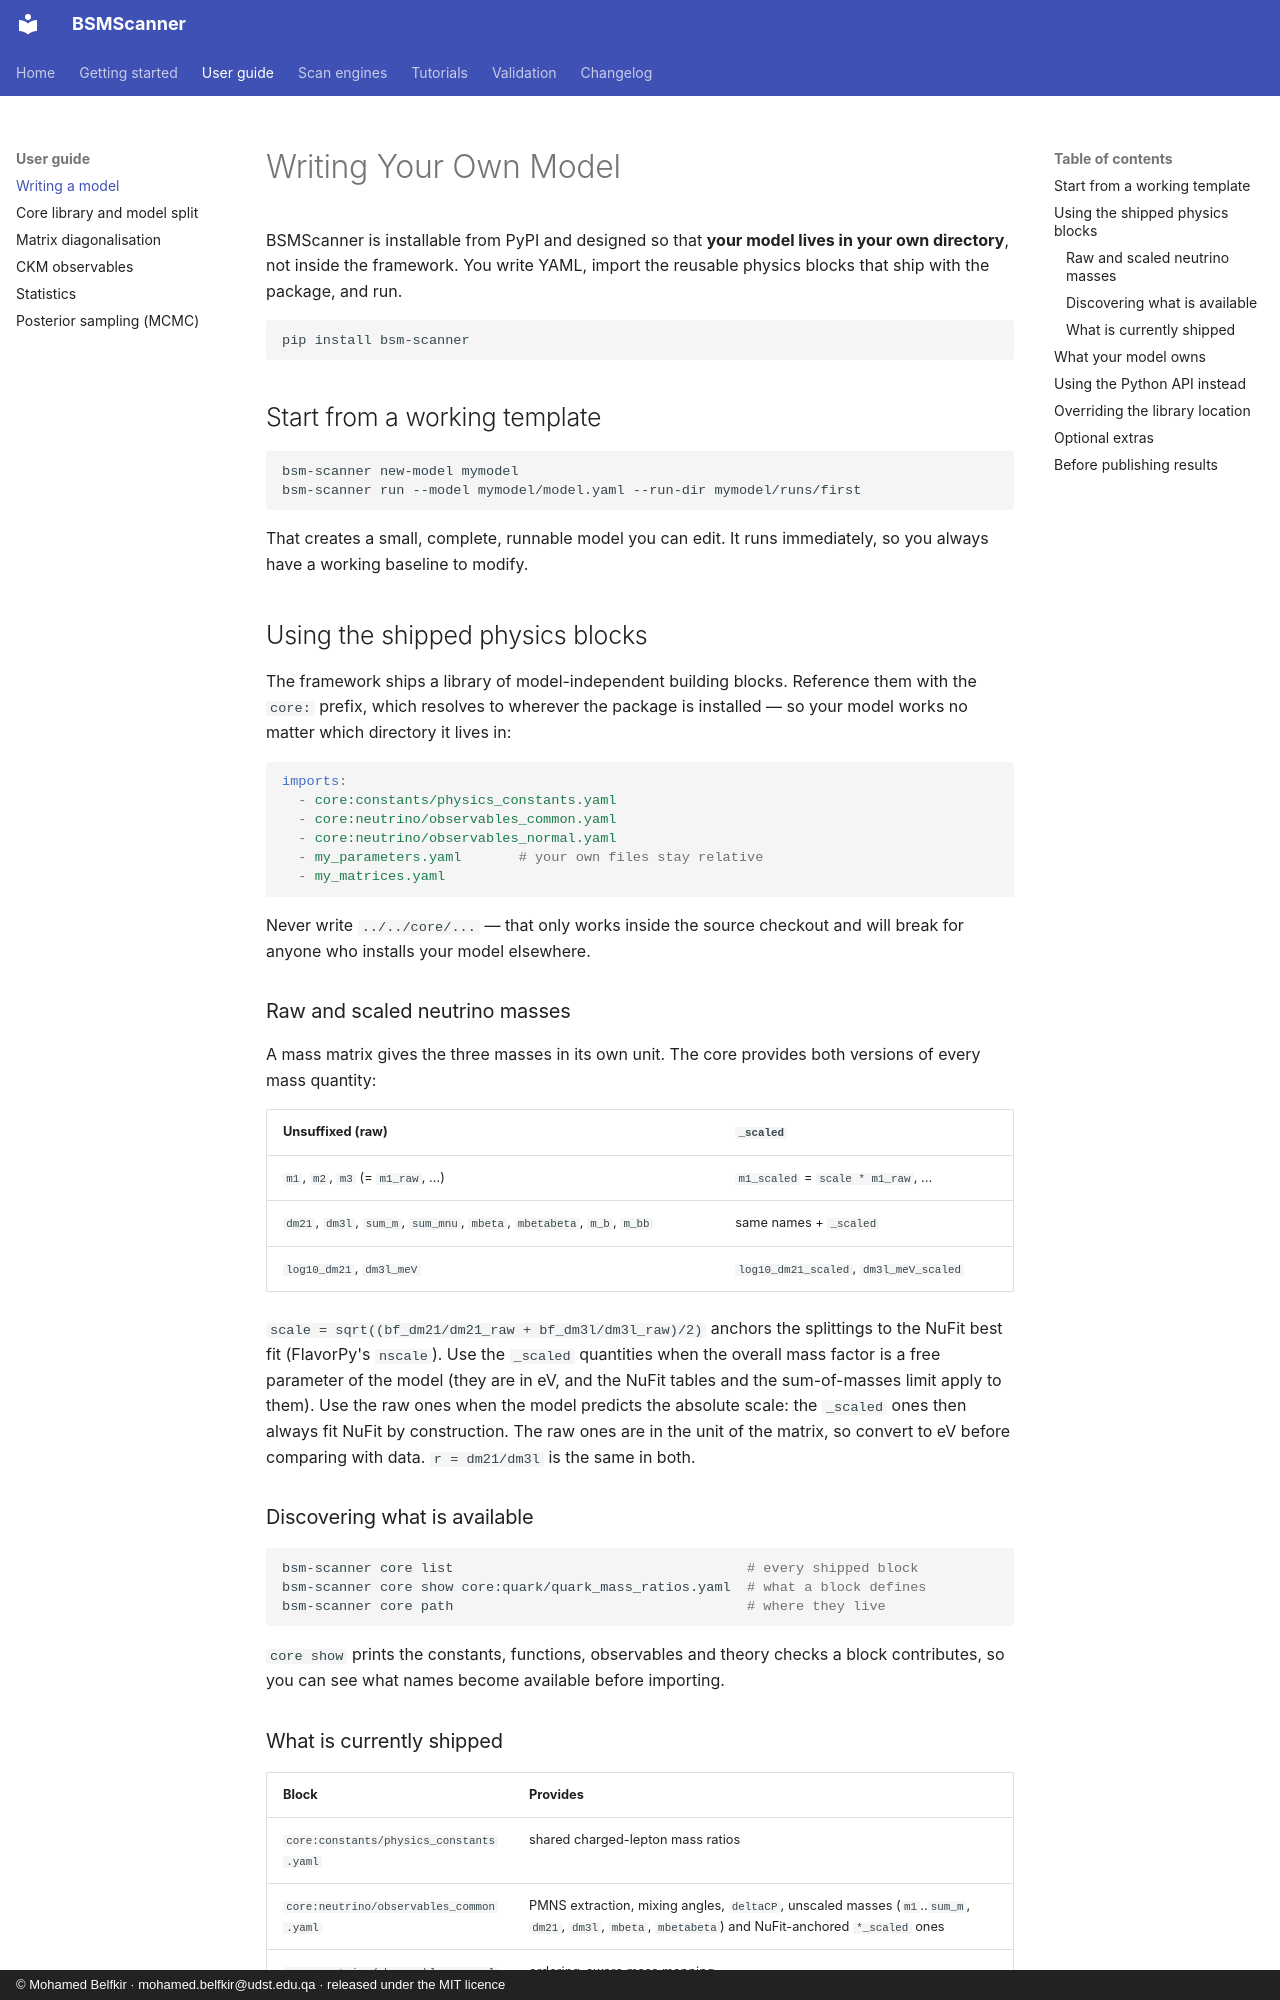

repository: mbelfkir/bsmscanner · page: authoring_models/index.html · generator: mkdocs · copyright: © Mohamed Belfkir · mohamed.belfkir@udst.edu.qa · released under the MIT licence

# Writing Your Own Model

BSMScanner is installable from PyPI and designed so that **your model lives in
your own directory**, not inside the framework. You write YAML, import the
reusable physics blocks that ship with the package, and run.

```bash
pip install bsm-scanner
```

## Start from a working template

```bash
bsm-scanner new-model mymodel
bsm-scanner run --model mymodel/model.yaml --run-dir mymodel/runs/first
```

That creates a small, complete, runnable model you can edit. It runs
immediately, so you always have a working baseline to modify.

## Using the shipped physics blocks

The framework ships a library of model-independent building blocks. Reference
them with the `core:` prefix, which resolves to wherever the package is
installed — so your model works no matter which directory it lives in:

```yaml
imports:
  - core:constants/physics_constants.yaml
  - core:neutrino/observables_common.yaml
  - core:neutrino/observables_normal.yaml
  - my_parameters.yaml       # your own files stay relative
  - my_matrices.yaml
```

Never write `../../core/...` — that only works inside the source checkout and
will break for anyone who installs your model elsewhere.

### Raw and scaled neutrino masses

A mass matrix gives the three masses in its own unit. The core provides both versions of every mass quantity:

| Unsuffixed (raw) | `_scaled` |
|---|---|
| `m1`, `m2`, `m3` (= `m1_raw`, ...) | `m1_scaled` = `scale * m1_raw`, ... |
| `dm21`, `dm3l`, `sum_m`, `sum_mnu`, `mbeta`, `mbetabeta`, `m_b`, `m_bb` | same names + `_scaled` |
| `log10_dm21`, `dm3l_meV` | `log10_dm21_scaled`, `dm3l_meV_scaled` |

`scale = sqrt((bf_dm21/dm21_raw + bf_dm3l/dm3l_raw)/2)` anchors the splittings to the NuFit best fit
(FlavorPy's `nscale`). Use the `_scaled` quantities when the overall mass factor is a free parameter of the
model (they are in eV, and the NuFit tables and the sum-of-masses limit apply to them). Use the raw ones when the
model predicts the absolute scale: the `_scaled` ones then always fit NuFit by construction. The raw ones are in
the unit of the matrix, so convert to eV before comparing with data. `r = dm21/dm3l` is the same in both.

### Discovering what is available

```bash
bsm-scanner core list                                    # every shipped block
bsm-scanner core show core:quark/quark_mass_ratios.yaml  # what a block defines
bsm-scanner core path                                    # where they live
```

`core show` prints the constants, functions, observables and theory checks a
block contributes, so you can see what names become available before importing.
